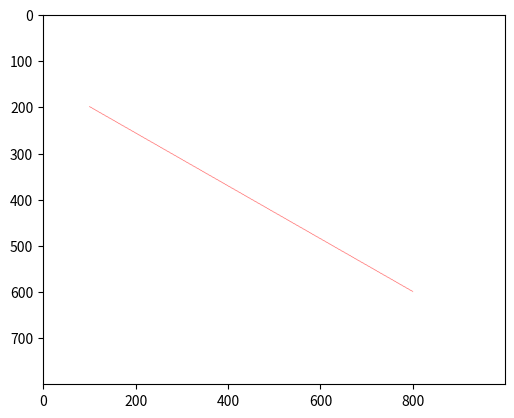

Reproduce this figure in Python.
import numpy as np
import matplotlib.pyplot as plt

# Titik a dan b
xa, ya = 100, 200
xb, yb = 800, 600

# Persamaan SPL-1
my = (yb - ya) / (xb - xa)

# Ukuran gambar
width, height = 1000, 800

# Inisialisasi gambar dengan background putih
gambar = np.ones((height, width, 3), dtype=np.uint8) * 255

# Fungsi untuk menggambar titik pada gambar
def draw_point(x, y, color=(0, 0, 0)):
    gambar[y, x] = color

# Fungsi untuk menggambar garis
def draw_line(x1, y1, x2, y2, color=(0, 0, 0)):
    dx = abs(x2 - x1)
    dy = abs(y2 - y1)
    p = 2 * dy - dx
    x, y = x1, y1
    while x <= x2:
        draw_point(x, y, color)
        x += 1
        if p < 0:
            p = p + 2 * dy
        else:
            y += 1
            p = p + 2 * (dy - dx)

# Gambar titik a dan b
draw_point(xa, ya)
draw_point(xb, yb)

# Gambar garis g
x = xa
while x <= xb:
    y = int(my * (x - xa) + ya)
    draw_point(x, y, (255, 0, 0))
    x += 1

# Tampilkan gambar
plt.imshow(gambar)
plt.show()
